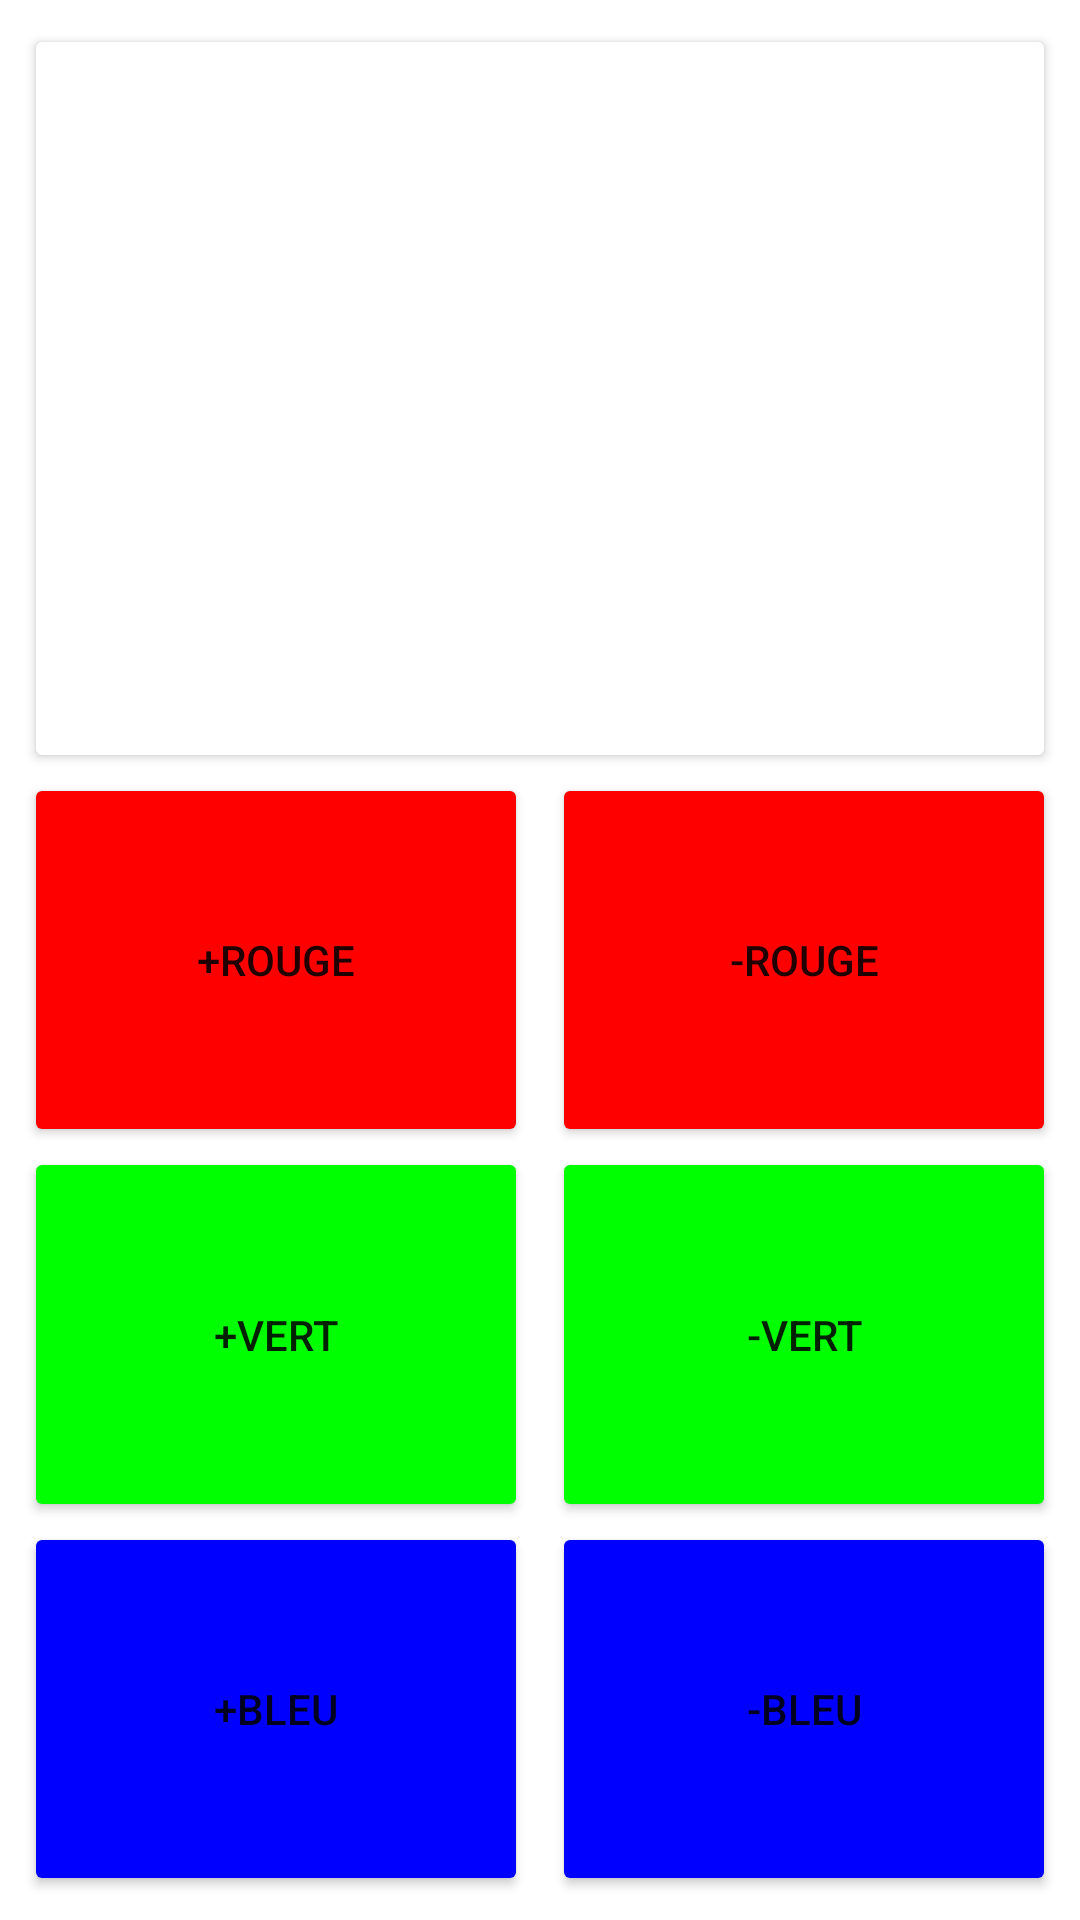

Write the Android layout XML for this screen, with the resource values it uses.
<!-- AndroidManifest.xml: application theme Theme.MiLampara -->
<!-- res/layout/activity_main.xml -->
<?xml version="1.0" encoding="utf-8"?>
<androidx.constraintlayout.widget.ConstraintLayout xmlns:android="http://schemas.android.com/apk/res/android"
    xmlns:app="http://schemas.android.com/apk/res-auto"
    xmlns:tools="http://schemas.android.com/tools"
    android:layout_width="match_parent"
    android:layout_height="match_parent"
    tools:context=".MainActivity">

    <Button
        android:id="@+id/button"
        android:layout_width="0dp"
        android:layout_height="0dp"
        android:backgroundTint="@color/white"
        android:textColor="@color/black"
        android:layout_marginStart="8dp"
        android:layout_marginTop="8dp"
        android:layout_marginEnd="8dp"
        app:layout_constraintBottom_toTopOf="@+id/button5"
        app:layout_constraintEnd_toEndOf="parent"
        app:layout_constraintHorizontal_bias="0.642"
        app:layout_constraintHorizontal_weight="2"
        app:layout_constraintStart_toStartOf="parent"
        app:layout_constraintTop_toTopOf="parent"
        app:layout_constraintVertical_bias="0.0"
        app:layout_constraintVertical_weight="2" />

    <Button
        android:id="@+id/button2"
        android:layout_width="0dp"
        android:layout_height="0dp"
        android:layout_marginStart="8dp"
        android:layout_marginEnd="4dp"
        android:backgroundTint="@color/red"
        android:text="@string/Bnt2"
        app:layout_constraintBottom_toTopOf="@+id/button3"
        app:layout_constraintEnd_toStartOf="@+id/button5"
        app:layout_constraintHorizontal_weight="1"
        app:layout_constraintStart_toStartOf="parent"
        app:layout_constraintTop_toBottomOf="@+id/button"
        app:layout_constraintVertical_bias="0.222"
        app:layout_constraintVertical_weight="1" />

    <Button
        android:id="@+id/button3"
        android:layout_width="0dp"
        android:layout_height="0dp"
        android:layout_marginStart="8dp"
        android:layout_marginEnd="4dp"
        android:backgroundTint="@color/green"
        android:text="@string/Bnt4"
        app:layout_constraintBottom_toTopOf="@+id/button4"
        app:layout_constraintEnd_toStartOf="@+id/button6"
        app:layout_constraintHorizontal_weight="1"
        app:layout_constraintStart_toStartOf="parent"
        app:layout_constraintTop_toBottomOf="@+id/button2"
        app:layout_constraintVertical_weight="1" />

    <Button
        android:id="@+id/button4"
        android:layout_width="0dp"
        android:layout_height="0dp"
        android:layout_marginStart="8dp"
        android:layout_marginEnd="4dp"
        android:layout_marginBottom="8dp"
        android:backgroundTint="@color/blue"
        android:text="@string/Bnt6"
        app:layout_constraintBottom_toBottomOf="parent"
        app:layout_constraintEnd_toStartOf="@+id/button7"
        app:layout_constraintHorizontal_weight="1"
        app:layout_constraintStart_toStartOf="parent"
        app:layout_constraintTop_toBottomOf="@+id/button3"
        app:layout_constraintVertical_weight="1" />

    <Button
        android:id="@+id/button5"
        android:layout_width="0dp"
        android:layout_height="0dp"
        android:layout_marginStart="4dp"
        android:layout_marginEnd="8dp"
        android:backgroundTint="@color/red"
        android:text="@string/Bnt3"
        app:layout_constraintBottom_toTopOf="@+id/button6"
        app:layout_constraintEnd_toEndOf="parent"
        app:layout_constraintHorizontal_bias="0.761"
        app:layout_constraintHorizontal_weight="1"
        app:layout_constraintStart_toEndOf="@+id/button2"
        app:layout_constraintTop_toBottomOf="@+id/button"
        app:layout_constraintVertical_weight="1" />

    <Button
        android:id="@+id/button6"
        android:layout_width="0dp"
        android:layout_height="0dp"
        android:layout_marginStart="4dp"
        android:layout_marginEnd="8dp"
        android:backgroundTint="@color/green"
        android:text="@string/Bnt5"
        app:layout_constraintBottom_toTopOf="@+id/button7"
        app:layout_constraintEnd_toEndOf="parent"
        app:layout_constraintHorizontal_bias="0.782"
        app:layout_constraintHorizontal_weight="1"
        app:layout_constraintStart_toEndOf="@+id/button3"
        app:layout_constraintTop_toBottomOf="@+id/button5"
        app:layout_constraintVertical_weight="1" />

    <Button
        android:id="@+id/button7"
        android:layout_width="0dp"
        android:layout_height="0dp"
        android:layout_marginStart="4dp"
        android:layout_marginEnd="8dp"
        android:layout_marginBottom="8dp"
        android:backgroundTint="@color/blue"
        android:text="@string/Bnt7"
        app:layout_constraintBottom_toBottomOf="parent"
        app:layout_constraintEnd_toEndOf="parent"
        app:layout_constraintHorizontal_bias="0.538"
        app:layout_constraintHorizontal_weight="1"
        app:layout_constraintStart_toEndOf="@+id/button4"
        app:layout_constraintTop_toBottomOf="@+id/button6"
        app:layout_constraintVertical_weight="1" />

</androidx.constraintlayout.widget.ConstraintLayout>
<!-- resources referenced by this layout -->
<resources>
  <color name="black">#FF000000</color>
  <color name="blue">#0000FF</color>
  <color name="green">#00FF00</color>
  <color name="red">#FF0000</color>
  <color name="white">#FFFFFFFF</color>
  <string name="Bnt2">+Rouge</string>
  <string name="Bnt3">-Rouge</string>
  <string name="Bnt4">+Vert</string>
  <string name="Bnt5">-Vert</string>
  <string name="Bnt6">+Bleu</string>
  <string name="Bnt7">-Bleu</string>
  <style name="Theme.MiLampara" parent="Theme.MaterialComponents.DayNight.DarkActionBar">
          
          <item name="colorPrimary">@color/purple_500</item>
          <item name="colorPrimaryVariant">@color/purple_700</item>
          <item name="colorOnPrimary">@color/white</item>
          
          <item name="colorSecondary">@color/teal_200</item>
          <item name="colorSecondaryVariant">@color/teal_700</item>
          <item name="colorOnSecondary">@color/black</item>
          
          <item name="android:statusBarColor">?attr/colorPrimaryVariant</item>
          
      </style>
  <color name="purple_500">#FF6200EE</color>
  <color name="purple_700">#FF3700B3</color>
  <color name="teal_200">#FF03DAC5</color>
  <color name="teal_700">#FF018786</color>
</resources>
